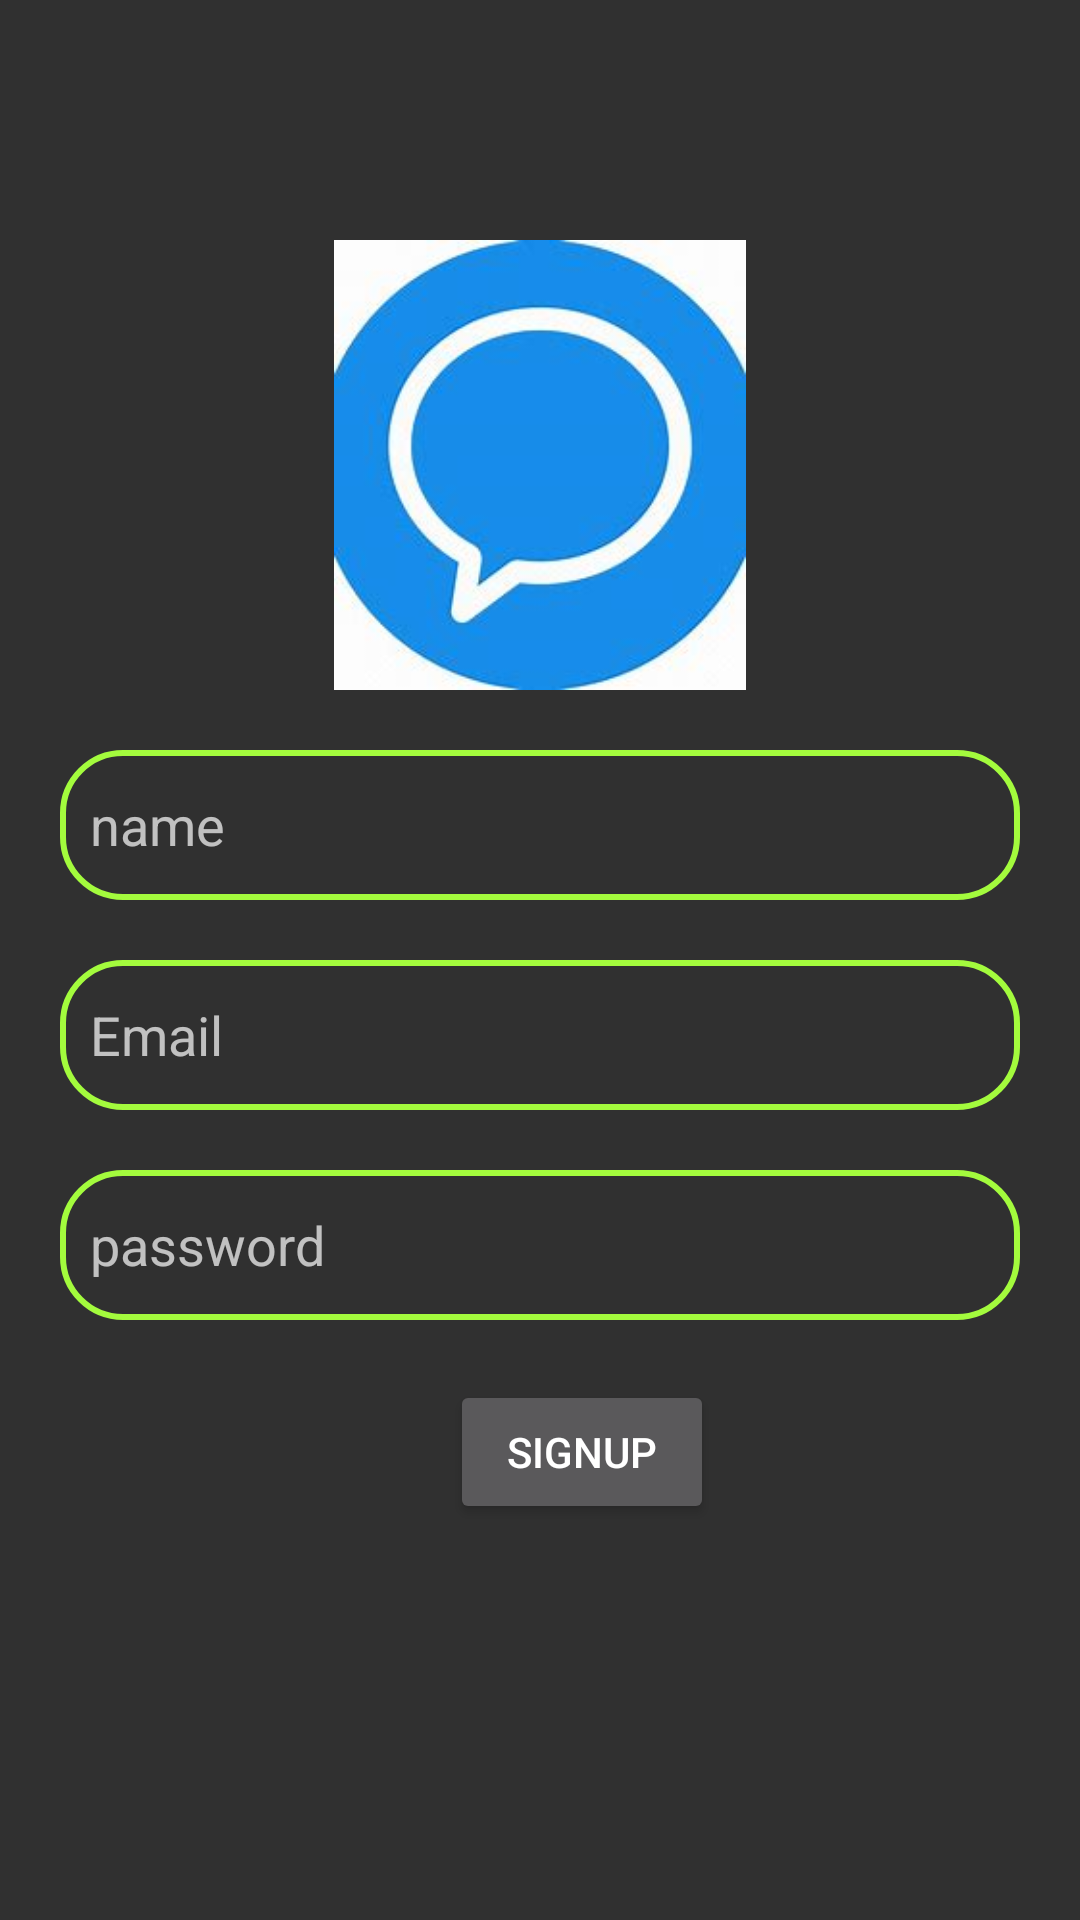

Reconstruct the res/layout file that produces this screen, plus the resources it refers to.
<!-- AndroidManifest.xml: application theme Theme.Chatroom -->
<!-- res/layout/activity_signup.xml -->
<?xml version="1.0" encoding="utf-8"?>
<RelativeLayout xmlns:android="http://schemas.android.com/apk/res/android"
    xmlns:app="http://schemas.android.com/apk/res-auto"
    xmlns:tools="http://schemas.android.com/tools"
    android:layout_width="match_parent"
    android:layout_height="match_parent"
    tools:context=".signup">
    <ImageView
        android:id="@+id/chat"
        android:layout_width="150dp"
        android:layout_height="150dp"
        android:src="@drawable/chat"
        android:layout_centerHorizontal="true"
        android:layout_marginTop="80dp"/>
    <EditText
        android:id="@+id/name"
        android:layout_width="match_parent"
        android:layout_height="wrap_content"
        android:layout_below="@+id/chat"
        android:height="50dp"
        android:paddingStart="10dp"
        android:layout_marginTop="20dp"
        android:hint="name"
        android:layout_marginStart="20dp"
        android:background="@drawable/edt_backgrounds"
        android:layout_marginEnd="20dp"
        />
    <EditText
        android:id="@+id/email"
        android:layout_width="match_parent"
        android:layout_height="wrap_content"
        android:height="50dp"
        android:paddingStart="10dp"
        android:layout_below="@+id/name"
        android:layout_marginTop="20dp"
        android:background="@drawable/edt_backgrounds"
        android:hint="Email"
        android:layout_marginStart="20dp"
        android:layout_marginEnd="20dp"
        />
    <EditText
        android:id="@+id/password"
        android:layout_width="match_parent"
        android:layout_height="wrap_content"
        android:height="50dp"
        android:paddingStart="10dp"
        android:layout_below="@+id/email"
        android:layout_marginTop="20dp"
        android:background="@drawable/edt_backgrounds"
        android:hint="@string/password"
        android:layout_marginStart="20dp"
        android:layout_marginEnd="20dp"
        />
    <Button
        android:id="@+id/signup"
        android:layout_width="wrap_content"
        android:layout_height="wrap_content"
        android:layout_below="@+id/password"
        android:text="@string/signup"
        android:padding="10dp"
        android:layout_marginTop="20dp"
        android:layout_marginStart="150dp"/>

</RelativeLayout>
<!-- resources referenced by this layout -->
<resources>
  <!-- drawable chat: png bitmap (drawable-v24, 7306 bytes) -->
  <!-- drawable edt_backgrounds (drawable) -->
  <?xml version="1.0" encoding="utf-8"?>
  <shape xmlns:android="http://schemas.android.com/apk/res/android">
  <corners
      android:radius="20dp"
      />
      <stroke
          android:color="#A3FB3D" android:width="2dp"/>
  </shape>
  <string name="password">password</string>
  <string name="signup">signup</string>
  <style name="Theme.Chatroom" parent="Theme.Design.NoActionBar">
          
          <item name="colorPrimary">@color/purple_500</item>
          <item name="colorPrimaryVariant">@color/purple_700</item>
          <item name="colorOnPrimary">@color/white</item>
          
          <item name="colorSecondary">@color/teal_200</item>
          <item name="colorSecondaryVariant">@color/teal_700</item>
          <item name="colorOnSecondary">@color/black</item>
          
          <item name="android:statusBarColor">?attr/colorPrimaryVariant</item>
          
      </style>
  <!-- not gathered from this repository: default colours our renderer supplied (Android Studio template values) -->
  <color name="purple_500">#FF6200EE</color>
  <color name="purple_700">#FF3700B3</color>
  <color name="teal_200">#FF03DAC5</color>
  <color name="teal_700">#FF018786</color>
  <color name="black">#FF000000</color>
  <color name="white">#FFFFFFFF</color>
</resources>
